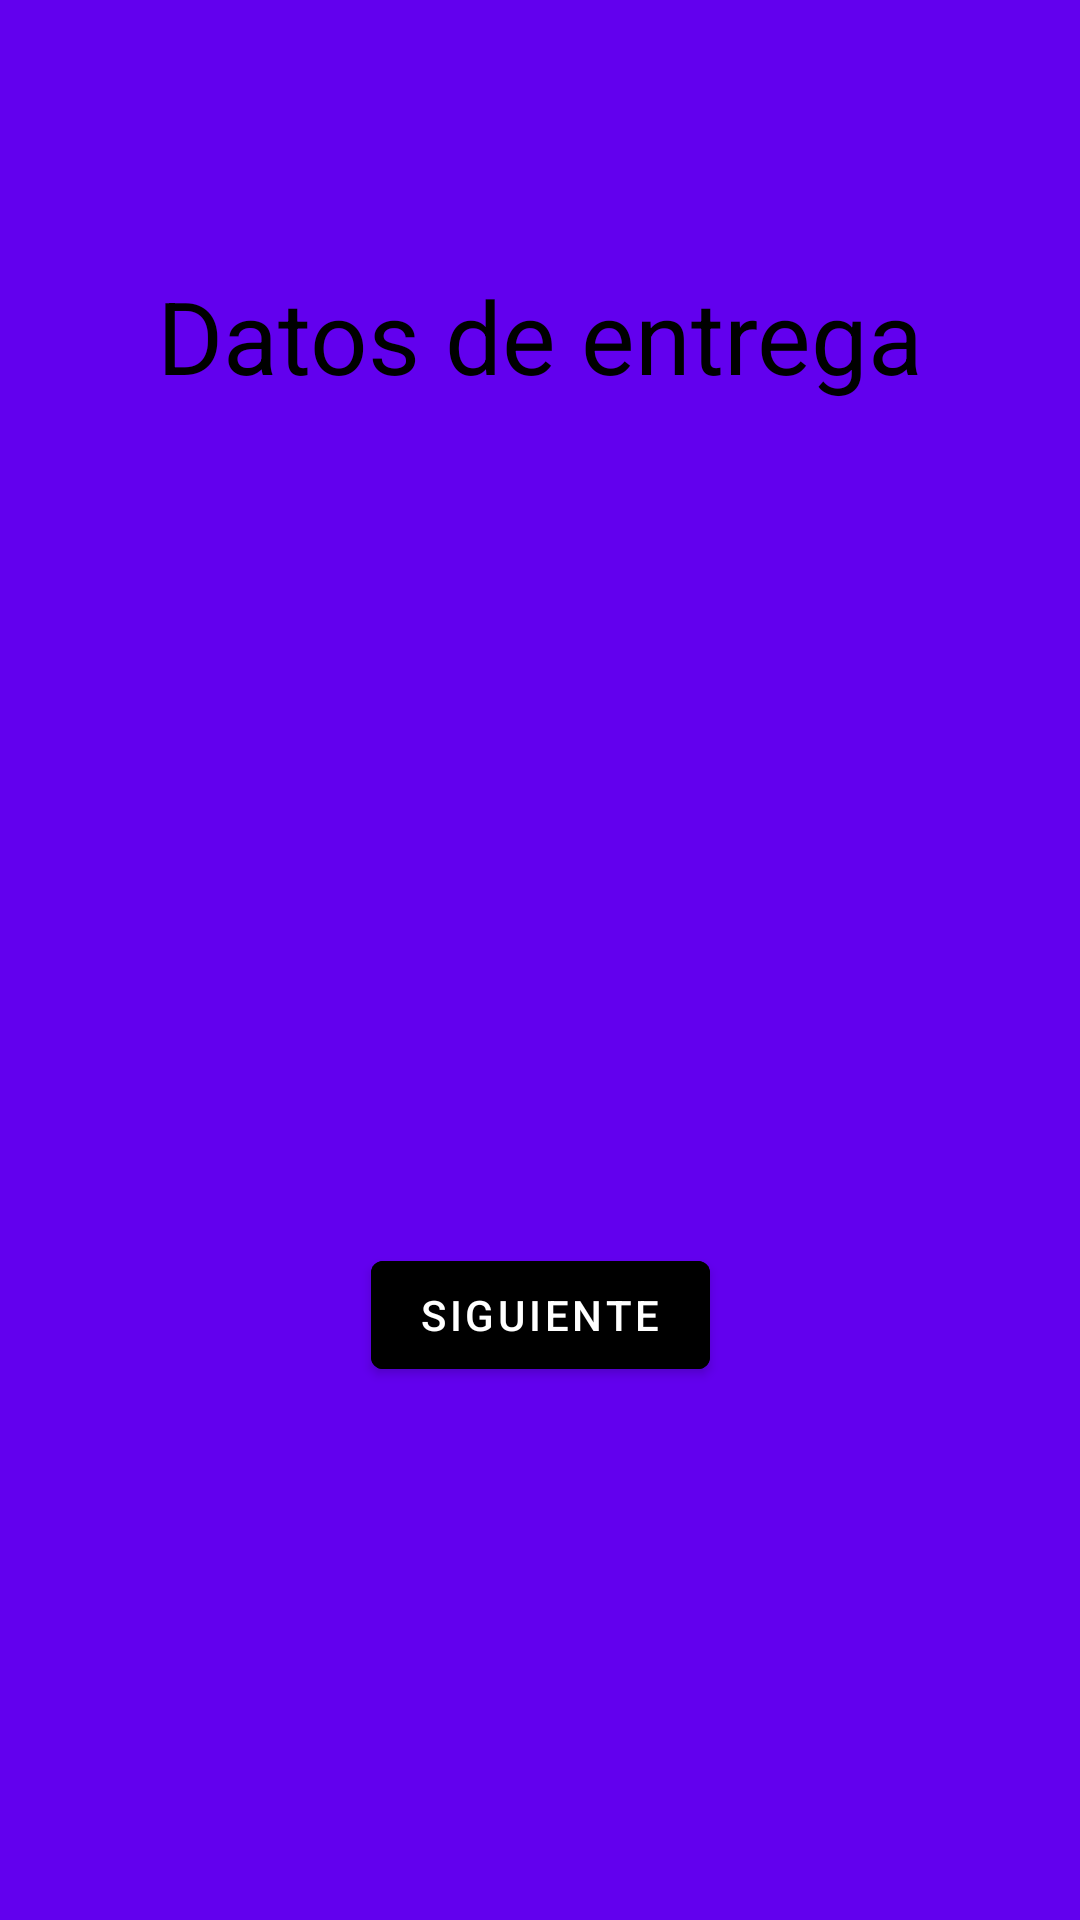

Android layout source for this screen:
<!-- AndroidManifest.xml: application theme Theme.Entregable2Fragmentos -->
<!-- res/layout/fragment_second.xml -->
<?xml version="1.0" encoding="utf-8"?>
<androidx.constraintlayout.widget.ConstraintLayout xmlns:android="http://schemas.android.com/apk/res/android"
    xmlns:app="http://schemas.android.com/apk/res-auto"
    xmlns:tools="http://schemas.android.com/tools"
    android:layout_width="match_parent"
    android:layout_height="match_parent"
    android:background="@color/purple_500"
    tools:context=".FirstFragment">

    
    <TextView
        android:id="@+id/tv2"
        android:layout_width="match_parent"
        android:layout_height="45dp"
        android:autoSizeTextType="uniform"
        android:gravity="center"
        android:textColor="@color/black"
        android:text="@string/datos_de_entrega"
        app:layout_constraintBottom_toBottomOf="parent"
        app:layout_constraintEnd_toEndOf="parent"
        app:layout_constraintStart_toStartOf="parent"
        app:layout_constraintTop_toTopOf="parent"
        app:layout_constraintVertical_bias="0.15" />

    <Button
        android:id="@+id/button_2"
        android:layout_width="wrap_content"
        android:layout_height="wrap_content"
        android:text="@string/siguiente"
        android:backgroundTint="@color/black"
        app:layout_constraintBottom_toBottomOf="parent"
        app:layout_constraintEnd_toEndOf="parent"
        app:layout_constraintStart_toStartOf="parent"
        app:layout_constraintTop_toTopOf="parent"
        app:layout_constraintVertical_bias="0.7" />
</androidx.constraintlayout.widget.ConstraintLayout>
<!-- resources referenced by this layout -->
<resources>
  <string name="datos_de_entrega">Datos de entrega</string>
  <string name="siguiente">Siguiente</string>
  <style name="Theme.Entregable2Fragmentos" parent="Theme.MaterialComponents.DayNight.DarkActionBar">
          
          <item name="colorPrimary">@color/purple_500</item>
          <item name="colorPrimaryVariant">@color/purple_700</item>
          <item name="colorOnPrimary">@color/white</item>
          
          <item name="colorSecondary">@color/teal_200</item>
          <item name="colorSecondaryVariant">@color/teal_700</item>
          <item name="colorOnSecondary">@color/black</item>
          
          <item name="android:statusBarColor" tools:targetApi="l">?attr/colorPrimaryVariant</item>
          
      </style>
  <!-- not gathered from this repository: default colours our renderer supplied (Android Studio template values) -->
  <color name="purple_500">#FF6200EE</color>
  <color name="purple_700">#FF3700B3</color>
  <color name="teal_200">#FF03DAC5</color>
  <color name="teal_700">#FF018786</color>
  <color name="black">#FF000000</color>
  <color name="white">#FFFFFFFF</color>
</resources>
